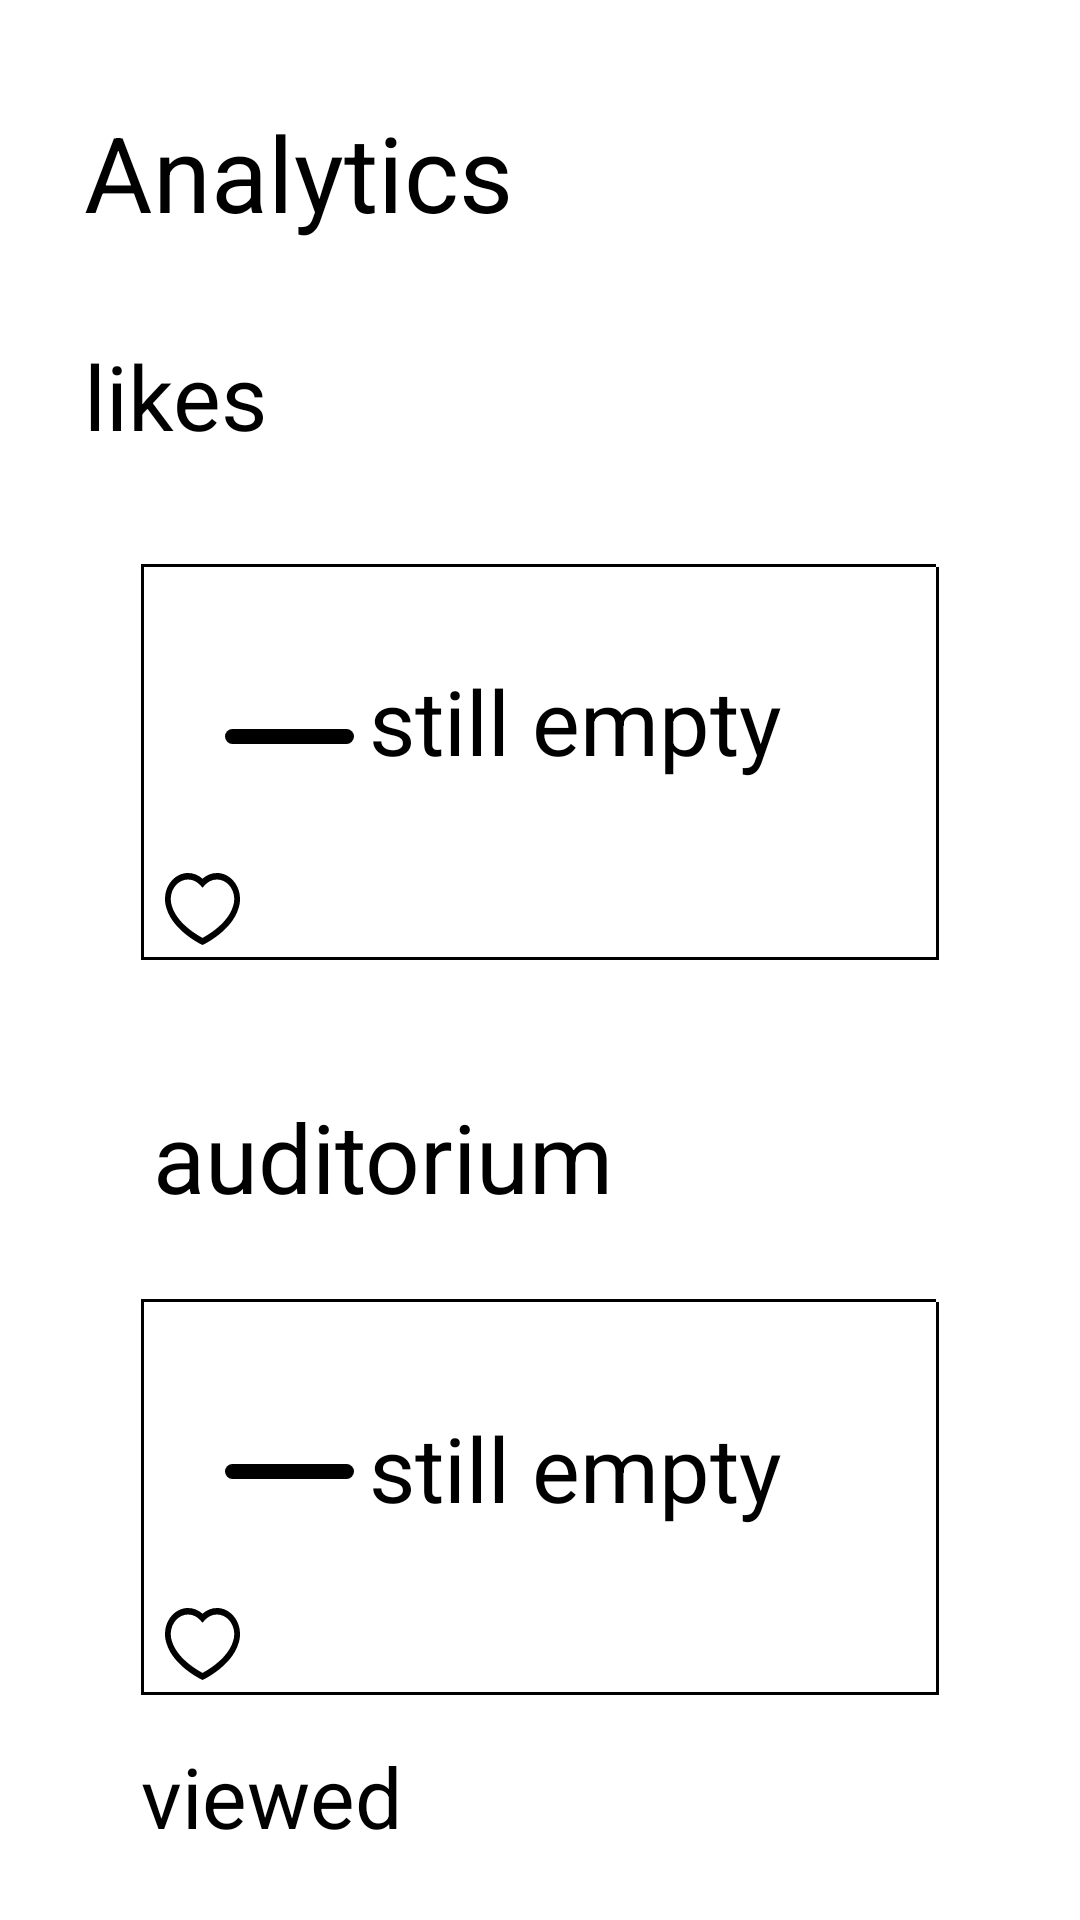

Produce the Android XML layout that renders to this screen, including the resource entries it uses.
<!-- AndroidManifest.xml: application theme Theme.FirstProjectUmarDHT219 -->
<!-- res/layout/activity_main4.xml -->
<?xml version="1.0" encoding="utf-8"?>
<androidx.constraintlayout.widget.ConstraintLayout xmlns:android="http://schemas.android.com/apk/res/android"
    xmlns:app="http://schemas.android.com/apk/res-auto"
    xmlns:tools="http://schemas.android.com/tools"
    android:layout_width="match_parent"
    android:layout_height="match_parent"
    tools:context=".MainActivity4">

    <TextView
        android:id="@+id/textView3"
        android:layout_width="wrap_content"
        android:layout_height="wrap_content"
        android:layout_marginStart="28sp"
        android:layout_marginTop="34sp"
        android:text="@string/analytics"
        android:textColor="@color/black"
        android:textSize="35sp"
        app:layout_constraintStart_toStartOf="parent"
        app:layout_constraintTop_toTopOf="parent" />

    <TextView
        android:layout_width="wrap_content"
        android:layout_height="wrap_content"
        android:layout_marginTop="31sp"
        android:text="@string/likes"
        android:textColor="@color/black"
        android:textSize="30sp"
        app:layout_constraintStart_toStartOf="@+id/textView3"
        app:layout_constraintTop_toBottomOf="@+id/textView3" />


    <ImageView
        android:id="@+id/imageView8"
        android:layout_width="wrap_content"
        android:layout_height="wrap_content"
        android:layout_marginTop="188dp"
        android:contentDescription="@string/empty"
        app:layout_constraintEnd_toEndOf="parent"
        app:layout_constraintStart_toStartOf="parent"
        app:layout_constraintTop_toTopOf="parent"
        app:srcCompat="@drawable/component_23" />

    <TextView
        android:layout_width="wrap_content"
        android:layout_height="wrap_content"
        android:layout_marginStart="76dp"
        android:layout_marginTop="32dp"
        android:text="@string/empty"
        android:textColor="@color/black"
        android:textSize="30sp"
        app:layout_constraintStart_toStartOf="@+id/imageView8"
        app:layout_constraintTop_toTopOf="@+id/imageView8" />


    <TextView
        android:id="@+id/textView4"
        android:layout_width="wrap_content"
        android:layout_height="wrap_content"
        android:layout_marginStart="4dp"
        android:layout_marginTop="44dp"
        android:text="@string/auditoria"
        android:textColor="@color/black"
        android:textSize="32sp"
        app:layout_constraintStart_toStartOf="@+id/imageView8"
        app:layout_constraintTop_toBottomOf="@+id/imageView8" />

    <ImageView
        android:id="@+id/imageView9"
        android:layout_width="wrap_content"
        android:layout_height="wrap_content"
        android:layout_marginTop="26sp"
        android:contentDescription="@string/empty"
        app:layout_constraintEnd_toEndOf="@+id/imageView8"
        app:layout_constraintStart_toStartOf="@+id/imageView8"
        app:layout_constraintTop_toBottomOf="@+id/textView4"
        app:srcCompat="@drawable/component_23" />

    <TextView
        android:id="@+id/textView5"
        android:layout_width="wrap_content"
        android:layout_height="wrap_content"
        android:layout_marginStart="76dp"
        android:layout_marginTop="36dp"
        android:text="@string/empty"
        android:textColor="@color/black"
        android:textSize="30sp"
        app:layout_constraintStart_toStartOf="@+id/imageView9"
        app:layout_constraintTop_toTopOf="@+id/imageView9" />

    <ImageView
        android:id="@+id/imageView0"
        android:layout_width="wrap_content"
        android:layout_height="wrap_content"
        android:layout_marginTop="75sp"
        android:contentDescription="@string/empty"
        app:layout_constraintEnd_toEndOf="@+id/imageView9"
        app:layout_constraintStart_toStartOf="@+id/imageView9"
        app:layout_constraintTop_toBottomOf="@+id/imageView9"
        app:srcCompat="@drawable/component_23" />

    <TextView
        android:layout_width="wrap_content"
        android:layout_height="wrap_content"
        android:layout_marginTop="15sp"
        android:text="@string/viewed"
        android:textColor="@color/black"
        android:textSize="28sp"
        app:layout_constraintStart_toStartOf="@+id/imageView9"
        app:layout_constraintTop_toBottomOf="@+id/imageView9" />

    <TextView
        android:layout_width="wrap_content"
        android:layout_height="wrap_content"
        android:layout_marginStart="76dp"
        android:layout_marginTop="32dp"
        android:text="@string/empty"
        android:textColor="@color/black"
        android:textSize="30sp"
        app:layout_constraintStart_toStartOf="@+id/imageView0"
        app:layout_constraintTop_toTopOf="@+id/imageView0" />
</androidx.constraintlayout.widget.ConstraintLayout>
<!-- resources referenced by this layout -->
<resources>
  <color name="black">#FF000000</color>
  <!-- drawable component_23: vector/xml drawable (drawable, 3156 chars, omitted) -->
  <string name="analytics">Analytics</string>
  <string name="auditoria">auditorium</string>
  <string name="empty">still empty</string>
  <string name="likes">likes</string>
  <string name="viewed">viewed</string>
  <style name="Theme.FirstProjectUmarDHT219" parent="Theme.MaterialComponents.DayNight.DarkActionBar">
          
          <item name="colorPrimary">@color/purple_500</item>
          <item name="colorPrimaryVariant">@color/purple_700</item>
          <item name="colorOnPrimary">@color/white</item>
          
          <item name="colorSecondary">@color/teal_200</item>
          <item name="colorOnSecondary">@color/black</item>
          
          <item name="android:statusBarColor" tools:targetApi="l">?attr/colorPrimaryVariant</item>
          
      </style>
  <color name="purple_500">#FF6200EE</color>
  <color name="purple_700">#FF3700B3</color>
  <color name="white">#FFFFFFFF</color>
  <color name="teal_200">#FF03DAC5</color>
</resources>
